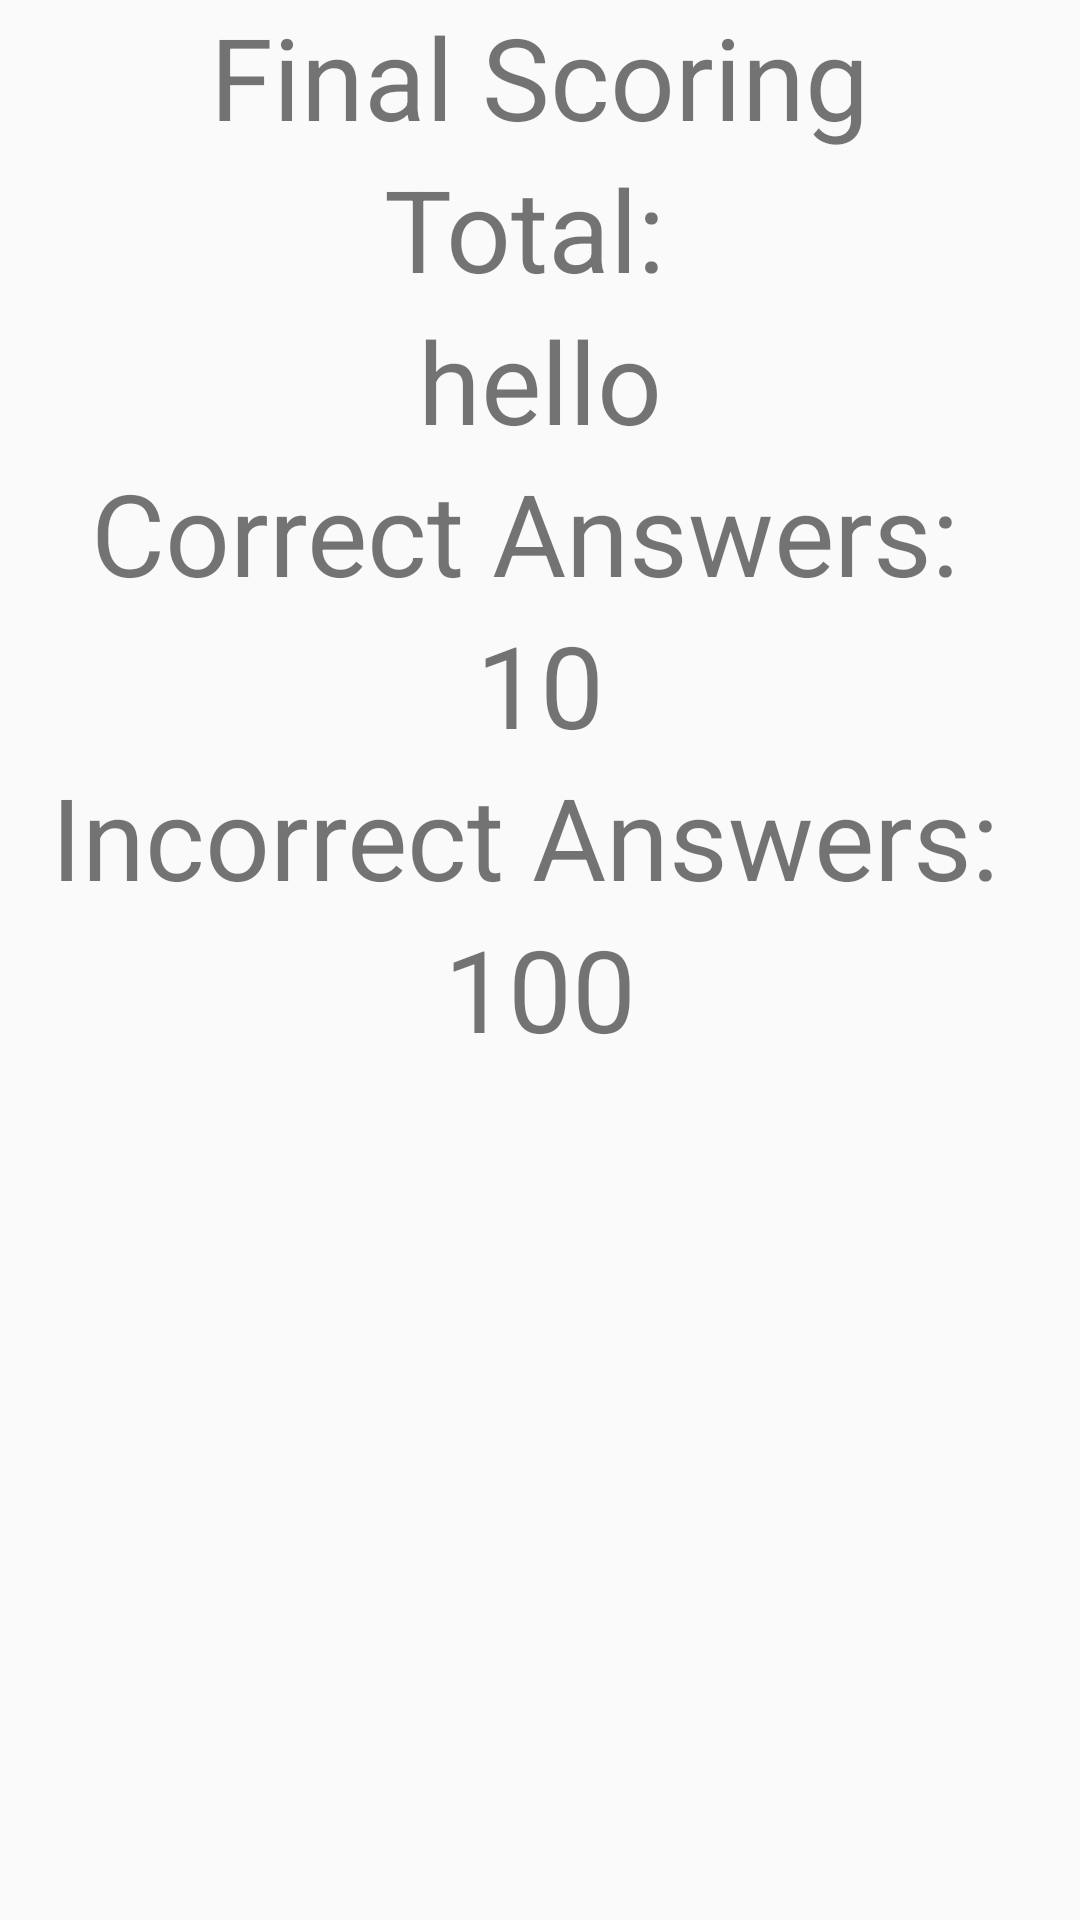

Layout XML and referenced resources for this Android screen:
<!-- AndroidManifest.xml: application theme AppTheme -->
<!-- res/layout/activity_score.xml -->
<?xml version="1.0" encoding="utf-8"?>
<layout xmlns:android="http://schemas.android.com/apk/res/android"
    xmlns:app="http://schemas.android.com/apk/res-auto">

    <data>
        <variable
            name="main_activity"
            class="MainActivity"
            type="com.abcodelab.project_four.MainActivity"></variable>

        <variable
            name="scoring"
            type="com.abcodelab.project_four.ScoreActivity"></variable>
    </data>
<RelativeLayout
    android:layout_height="match_parent"
    android:layout_width="match_parent">

    <TextView
        android:id="@+id/textView"
        android:layout_width="wrap_content"
        android:layout_height="wrap_content"
        android:layout_alignParentTop="true"
        android:layout_centerHorizontal="true"
        android:text="Final Scoring"
        android:textSize="38sp"
        app:fontFamily="@font/fredoka_one" />

    <TextView
        android:id="@+id/textView6"
        android:layout_width="wrap_content"
        android:layout_height="wrap_content"
        android:layout_below="@+id/textView"
        android:layout_centerHorizontal="true"
        android:text="Total: "
        android:textSize="38sp"
        app:fontFamily="@font/fredoka_one" />

    <TextView
        android:id="@+id/textView7"
        android:layout_width="wrap_content"
        android:layout_height="wrap_content"
        android:layout_below="@+id/textView8"
        android:layout_centerHorizontal="true"
        android:text="Correct Answers: "
        android:textSize="38sp"
        app:fontFamily="@font/fredoka_one" />

    <TextView
        android:id="@+id/textView8"
        android:layout_width="wrap_content"
        android:layout_height="wrap_content"
        android:layout_below="@+id/textView6"
        android:layout_centerHorizontal="true"
        android:text="hello"
        android:textSize="38sp"
        app:fontFamily="@font/fredoka_one" />

    <TextView
        android:id="@+id/textView9"
        android:layout_width="wrap_content"
        android:layout_height="wrap_content"
        android:layout_below="@+id/textView7"
        android:layout_centerHorizontal="true"
        android:text="10"
        android:textSize="38sp"
        app:fontFamily="@font/fredoka_one" />

    <TextView
        android:id="@+id/textView10"
        android:layout_width="wrap_content"
        android:layout_height="wrap_content"
        android:layout_below="@+id/textView9"
        android:layout_centerHorizontal="true"
        android:text="Incorrect Answers: "
        android:textSize="38sp"
        app:fontFamily="@font/fredoka_one" />

    <TextView
        android:id="@+id/textView11"
        android:layout_width="wrap_content"
        android:layout_height="wrap_content"
        android:layout_below="@+id/textView10"
        android:layout_centerHorizontal="true"
        android:text="100"
        android:textSize="38sp"
        app:fontFamily="@font/fredoka_one" />

</RelativeLayout>
</layout>
<!-- resources referenced by this layout -->
<resources>
  <style name="AppTheme" parent="Theme.AppCompat.Light.NoActionBar">
          
          <item name="colorPrimary">@color/colorPrimary</item>
          <item name="colorPrimaryDark">@color/colorPrimaryDark</item>
          <item name="colorAccent">@color/colorAccent</item>
          @import url('https://fonts.googleapis.com/css?family=Fredoka+One');
      </style>
  <color name="colorPrimary">#3F51B5</color>
  <color name="colorPrimaryDark">#303F9F</color>
  <color name="colorAccent">#FF4081</color>
</resources>
